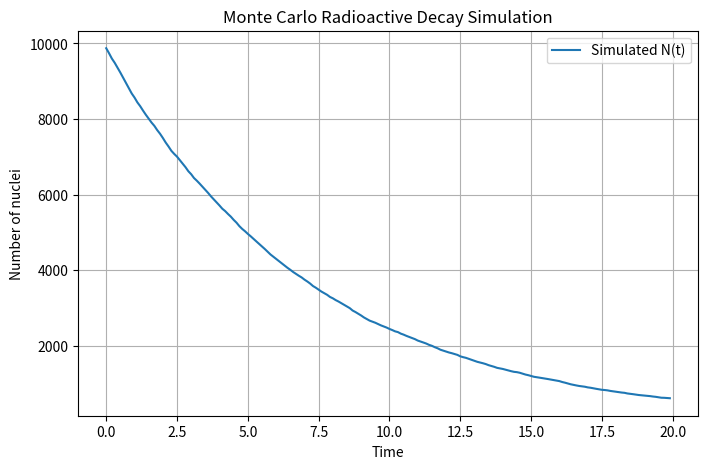

Reproduce this figure in Python.
import numpy as np
import matplotlib.pyplot as plt

# Number of radioactive nuclei at t=0
N0 = 10000

# Decay constant (lambda)
# Example: half-life = 5 units
half_life = 5
decay_const = np.log(2) / half_life

# Simulation time parameters
t_max = 20
dt = 0.1
times = np.arange(0, t_max, dt)

# Arrays to store results
N_values = []
N = N0

for t in times:
    # Expected number of decays in time dt
    expected_decays = decay_const * N * dt

    # Number of decays is Poisson-distributed
    decays = np.random.poisson(expected_decays)

    # Update number of nuclei
    N -= decays

    N = max(N, 0)  # cannot go negative
    N_values.append(N)

# Plot result
plt.figure(figsize=(8,5))
plt.plot(times, N_values, label="Simulated N(t)")
plt.xlabel("Time")
plt.ylabel("Number of nuclei")
plt.title("Monte Carlo Radioactive Decay Simulation")
plt.grid()
plt.legend()
plt.show()
